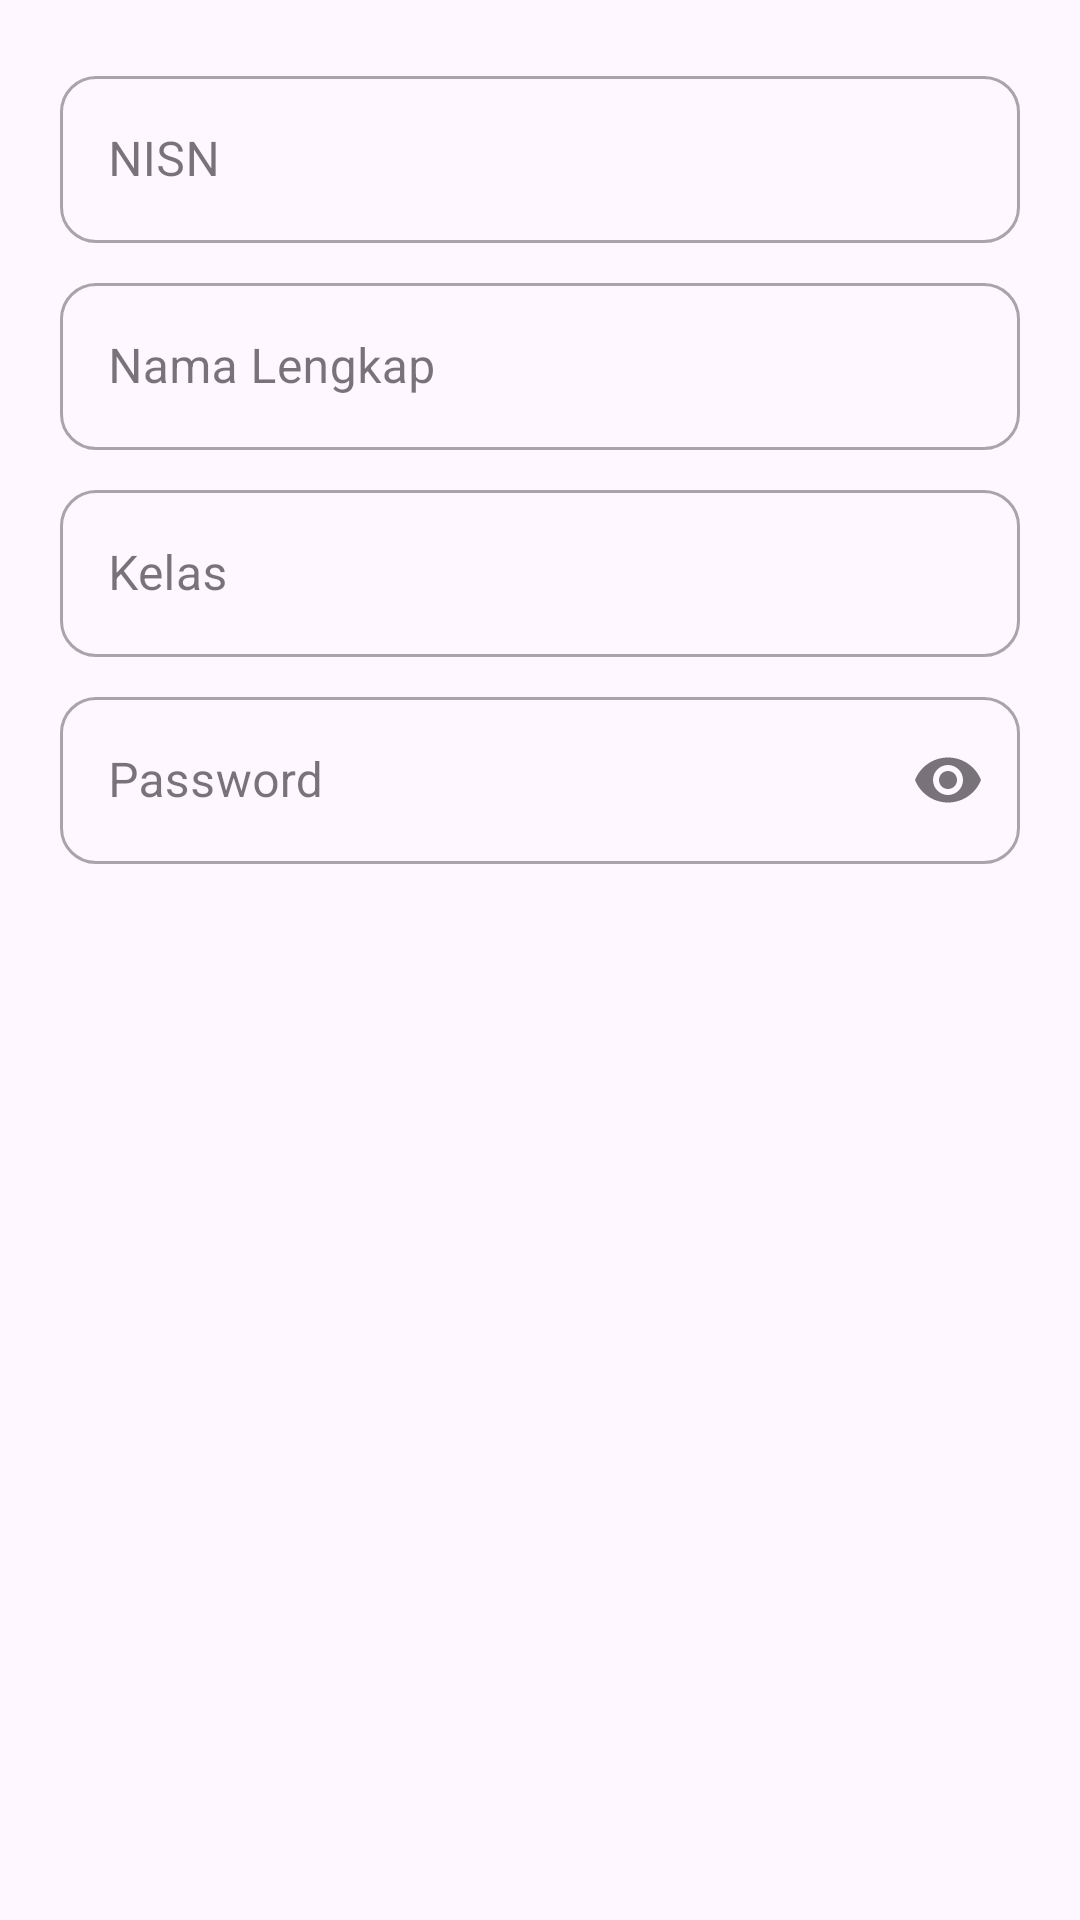

This screen was rendered from an Android layout file. Write that file and the resources it references.
<!-- AndroidManifest.xml: application theme Theme.ManfaatTumbuhan -->
<!-- res/layout/dialog_kelola_akun_form.xml -->
<?xml version="1.0" encoding="utf-8"?>
<LinearLayout xmlns:android="http://schemas.android.com/apk/res/android"
    xmlns:app="http://schemas.android.com/apk/res-auto"
    android:layout_width="match_parent"
    android:layout_height="wrap_content"
    android:orientation="vertical"
    android:padding="20dp">

    <com.google.android.material.textfield.TextInputLayout
        android:layout_width="match_parent"
        android:layout_height="wrap_content"
        style="@style/Widget.MaterialComponents.TextInputLayout.OutlinedBox"
        app:boxCornerRadiusBottomEnd="12dp"
        app:boxCornerRadiusBottomStart="12dp"
        app:boxCornerRadiusTopEnd="12dp"
        app:boxCornerRadiusTopStart="12dp">

        <com.google.android.material.textfield.TextInputEditText
            android:id="@+id/etNisn"
            android:layout_width="match_parent"
            android:layout_height="wrap_content"
            android:hint="NISN"
            android:inputType="number" />
    </com.google.android.material.textfield.TextInputLayout>

    <com.google.android.material.textfield.TextInputLayout
        android:layout_width="match_parent"
        android:layout_height="wrap_content"
        android:layout_marginTop="8dp"
        style="@style/Widget.MaterialComponents.TextInputLayout.OutlinedBox"
        app:boxCornerRadiusBottomEnd="12dp"
        app:boxCornerRadiusBottomStart="12dp"
        app:boxCornerRadiusTopEnd="12dp"
        app:boxCornerRadiusTopStart="12dp">

        <com.google.android.material.textfield.TextInputEditText
            android:id="@+id/etNama"
            android:layout_width="match_parent"
            android:layout_height="wrap_content"
            android:hint="Nama Lengkap"
            android:inputType="textPersonName" />
    </com.google.android.material.textfield.TextInputLayout>

    <com.google.android.material.textfield.TextInputLayout
        android:layout_width="match_parent"
        android:layout_height="wrap_content"
        android:layout_marginTop="8dp"
        style="@style/Widget.MaterialComponents.TextInputLayout.OutlinedBox"
        app:boxCornerRadiusBottomEnd="12dp"
        app:boxCornerRadiusBottomStart="12dp"
        app:boxCornerRadiusTopEnd="12dp"
        app:boxCornerRadiusTopStart="12dp">

        <com.google.android.material.textfield.TextInputEditText
            android:id="@+id/etKelas"
            android:layout_width="match_parent"
            android:layout_height="wrap_content"
            android:hint="Kelas"
            android:inputType="text" />
    </com.google.android.material.textfield.TextInputLayout>

    <com.google.android.material.textfield.TextInputLayout
        android:layout_width="match_parent"
        android:layout_height="wrap_content"
        android:layout_marginTop="8dp"
        style="@style/Widget.MaterialComponents.TextInputLayout.OutlinedBox"
        app:boxCornerRadiusBottomEnd="12dp"
        app:boxCornerRadiusBottomStart="12dp"
        app:boxCornerRadiusTopEnd="12dp"
        app:boxCornerRadiusTopStart="12dp"
        app:endIconMode="password_toggle">

        <com.google.android.material.textfield.TextInputEditText
            android:id="@+id/etPassword"
            android:layout_width="match_parent"
            android:layout_height="wrap_content"
            android:hint="Password"
            android:inputType="textPassword" />
    </com.google.android.material.textfield.TextInputLayout>

    <TextView
        android:id="@+id/tvErrorStatus"
        android:layout_width="match_parent"
        android:layout_height="wrap_content"
        android:layout_marginTop="8dp"
        android:textColor="@color/red_button"
        android:textSize="14sp"
        android:textStyle="bold"
        android:textAlignment="center"
        android:visibility="gone" />

</LinearLayout>
<!-- resources referenced by this layout -->
<resources>
  <color name="red_button">#D32F2F</color>
  <style name="Theme.ManfaatTumbuhan" parent="Theme.Material3.Light">
          <item name="colorPrimary">@color/green_primary</item>
          <item name="colorPrimaryDark">@color/green_dark</item>
          <item name="colorAccent">@color/green_primary</item>
          <item name="android:statusBarColor">@color/green_dark</item>
          <item name="android:navigationBarColor">@color/white</item>
      </style>
  <color name="green_primary">#2E7D32</color>
  <color name="green_dark">#1B5E20</color>
  <color name="white">#FFFFFF</color>
</resources>
